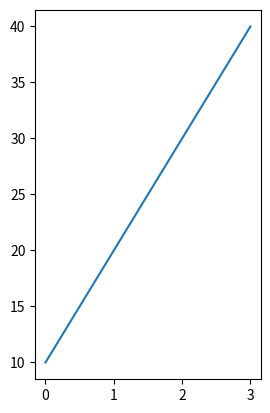

Source code (Python):
from matplotlib import pyplot as plt
import numpy as np

x = np.array([0,1,2,3])
y = np.array([10,20,30,40])

plt.subplot(1,2,2)
plt.plot(x,y)
plt.show()
